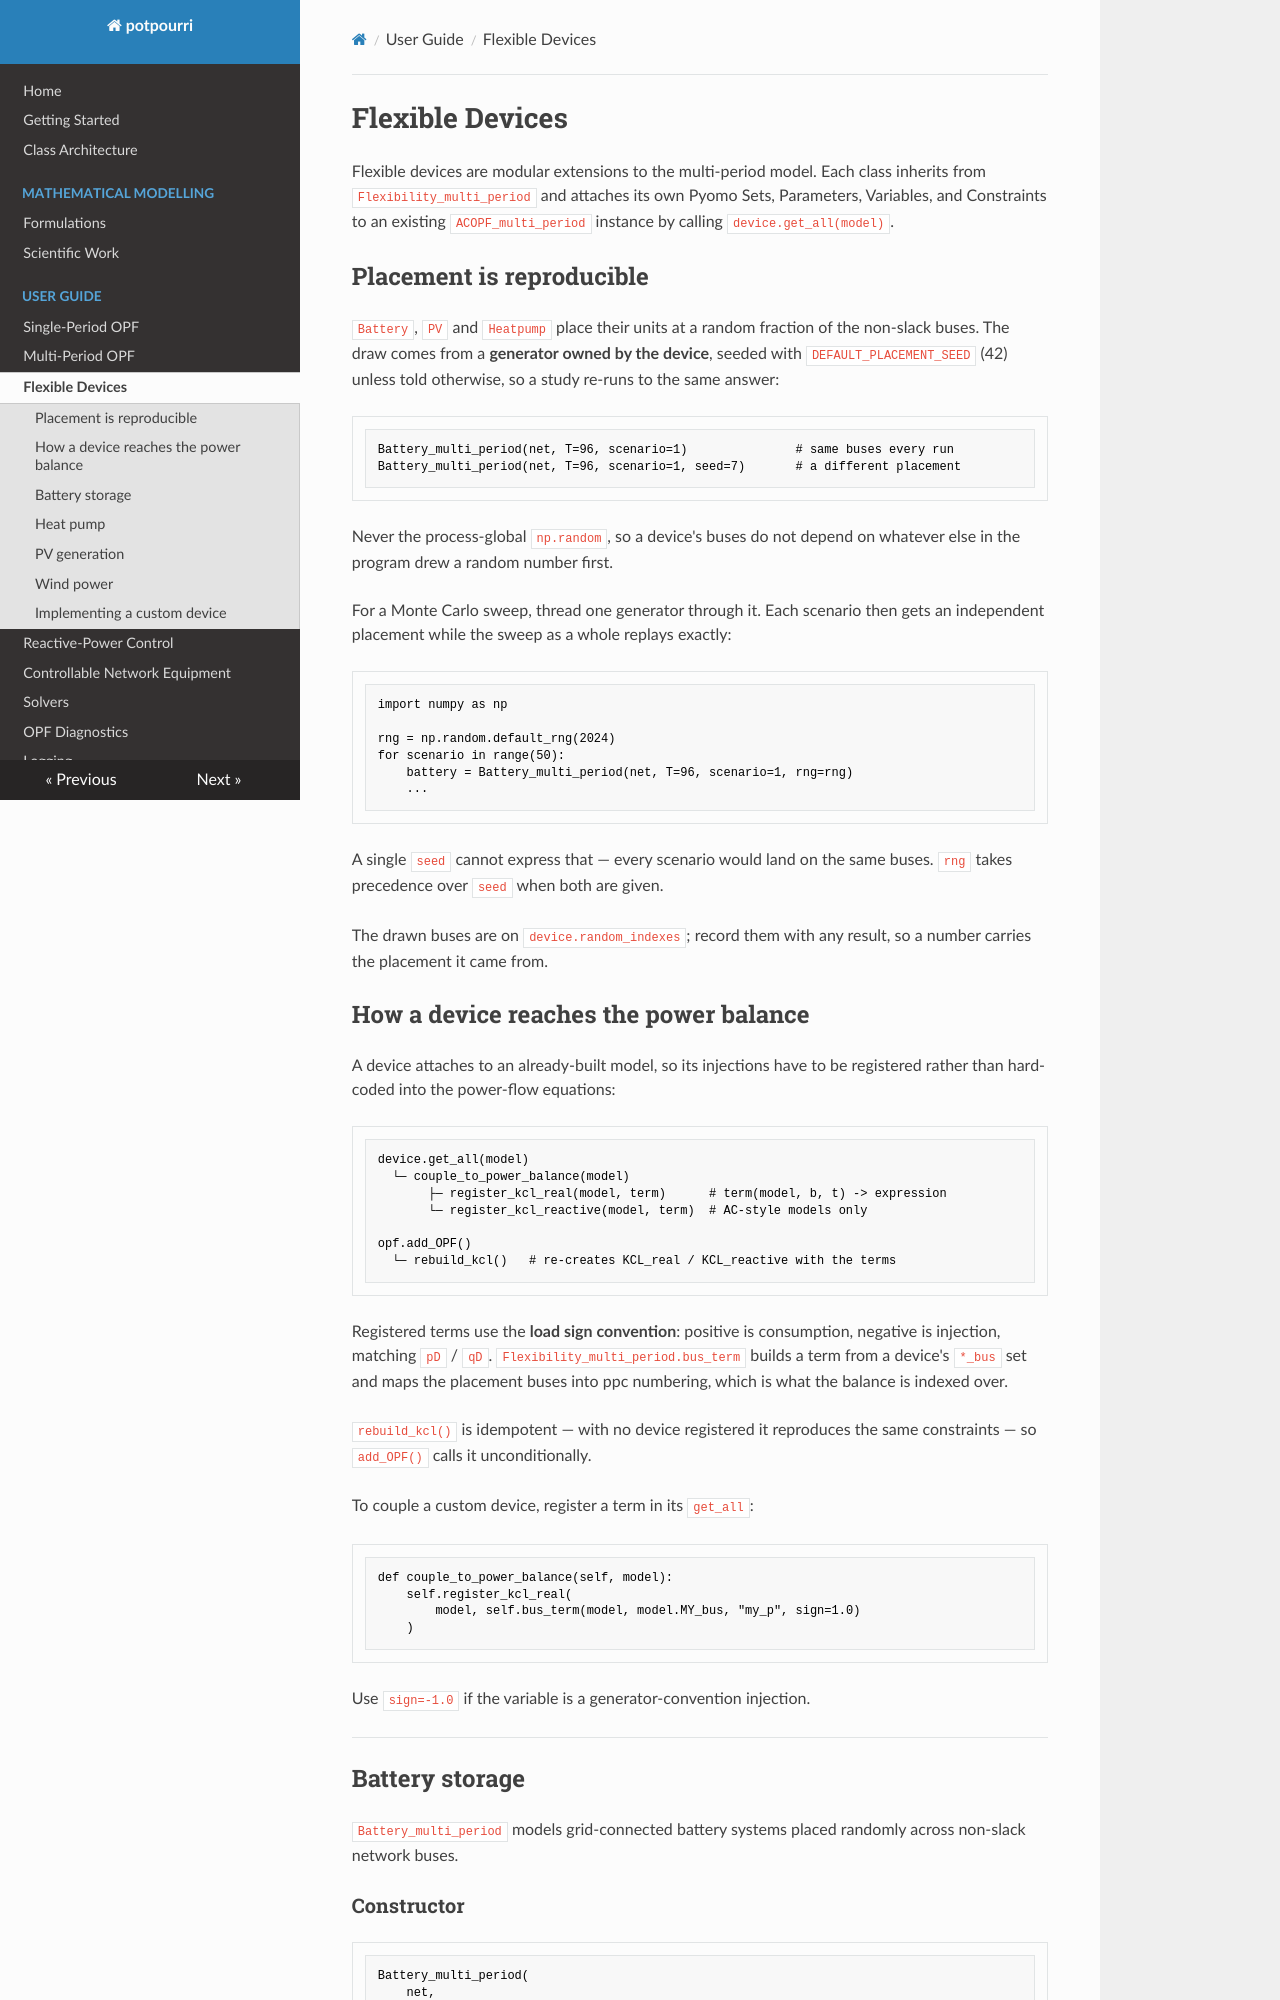

repository: RWTH-IAEW/opf-potpourri · page: user-guide/devices/index.html · generator: mkdocs

# Flexible Devices

Flexible devices are modular extensions to the multi-period model.  Each class
inherits from `Flexibility_multi_period` and attaches its own Pyomo Sets,
Parameters, Variables, and Constraints to an existing `ACOPF_multi_period`
instance by calling `device.get_all(model)`.

## Placement is reproducible

`Battery`, `PV` and `Heatpump` place their units at a random fraction of the
non-slack buses. The draw comes from a **generator owned by the device**, seeded
with `DEFAULT_PLACEMENT_SEED` (42) unless told otherwise, so a study re-runs to
the same answer:

```python
Battery_multi_period(net, T=96, scenario=1)               # same buses every run
Battery_multi_period(net, T=96, scenario=1, seed=7)       # a different placement
```

Never the process-global `np.random`, so a device's buses do not depend on
whatever else in the program drew a random number first.

For a Monte Carlo sweep, thread one generator through it. Each scenario then
gets an independent placement while the sweep as a whole replays exactly:

```python
import numpy as np

rng = np.random.default_rng(2024)
for scenario in range(50):
    battery = Battery_multi_period(net, T=96, scenario=1, rng=rng)
    ...
```

A single `seed` cannot express that — every scenario would land on the same
buses. `rng` takes precedence over `seed` when both are given.

The drawn buses are on `device.random_indexes`; record them with any result, so
a number carries the placement it came from.

## How a device reaches the power balance

A device attaches to an already-built model, so its injections have to be
registered rather than hard-coded into the power-flow equations:

```
device.get_all(model)
  └─ couple_to_power_balance(model)
       ├─ register_kcl_real(model, term)      # term(model, b, t) -> expression
       └─ register_kcl_reactive(model, term)  # AC-style models only

opf.add_OPF()
  └─ rebuild_kcl()   # re-creates KCL_real / KCL_reactive with the terms
```

Registered terms use the **load sign convention**: positive is consumption,
negative is injection, matching `pD` / `qD`. `Flexibility_multi_period.bus_term`
builds a term from a device's `*_bus` set and maps the placement buses into ppc
numbering, which is what the balance is indexed over.

`rebuild_kcl()` is idempotent — with no device registered it reproduces the
same constraints — so `add_OPF()` calls it unconditionally.

To couple a custom device, register a term in its `get_all`:

```python
def couple_to_power_balance(self, model):
    self.register_kcl_real(
        model, self.bus_term(model, model.MY_bus, "my_p", sign=1.0)
    )
```

Use `sign=-1.0` if the variable is a generator-convention injection.

---

## Battery storage

`Battery_multi_period` models grid-connected battery systems placed randomly
across non-slack network buses.
